pico-8 play session: hold ← + tap ❎

[t = 6 s] hold ← ~6s, tap ❎ ~10×
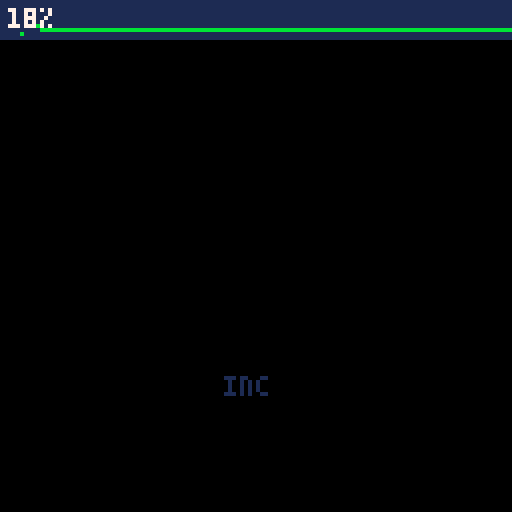

pico-8 cartridge
version 16
__lua__
-- physics "impulseengine"
-- by freds72

--[[     
	copyright (c) 2013 randy gaul http://randygaul.net

    this software is provided 'as-is', without any express or implied
    warranty. in no event will the authors be held liable for any damages
    arising from the use of this software.

    permission is granted to anyone to use this software for any purpose,
    including commercial applications, and to alter it and redistribute it
    freely, subject to the following restrictions:
      1. the origin of this software must not be misrepresented; you must not
         claim that you wrote the original software. if you use this software
         in a product, an acknowledgment in the product documentation would be
         appreciated but is not required.
      2. altered source versions must be plainly marked as such, and must not be
         misrepresented as being the original software.
      3. this notice may not be removed or altered from any source distribution.
 ]]

-- math
local vec={}
vec.__index=vec
setmetatable(vec,{
	__call=function(cls,...)
		return cls:new(...)
	end
})
function vec:new(x,y)
 return setmetatable({x=x,y=y},vec)
end
function vec:__add(a)
	return vec(self.x+a.x,self.y+a.y)
end
function vec:__sub(a)
	return vec(self.x-a.x,self.y-a.y)
end
function vec:__unm()
	return vec(-self.x,-self.y)
end
function vec:__mul(a)

	-- scalar mul
	if type(self)=="table" and type(a)=="number" then
		return vec(a*self.x,a*self.y)
	elseif type(self)=="number" and type(a)=="table" then
		return vec(self*a.x,self*a.y)
	end

	assert() --use dot
end
function vec:__div(a)
	-- scalar div
	if type(self)=="table" and type(a)=="number" then
		return vec(self.x/a,self.y/a)
	elseif type(self)=="number" and type(a)=="table" then
		return vec(a.x/self,a.y/self)
	end
	assert()
end

function vec:len()
	return sqrt(self:lensqr())
end
function vec:lensqr()
	return self.x*self.x+self.y*self.y
end

function vec:normz()
	local l=self:len()
	if l>0.001 then
		self.x/=l
		self.y/=l
	end
end

function v_dot(a,b)
	return a.x*b.x+a.y*b.y	
end
function v_distsqr(a,b)
	local v=b-a
	return v_dot(v,v)
end

function v_min(a,b)
	return vec(min(a.x,b.x),min(a.y,b.y))
end
function v_max(a,b)
	return vec(max(a.x,b.x),max(a.y,b.y))
end
function v_cross(a,b)
	return a.x*b.y-a.y*b.x
end
function vec:ortho(a)
	a=a or 1
	return vec(-a*self.y,a*self.x)
end

function vec:tostr()
	return "("..self.x..","..self.y..")"
end

-- matrix class
local mat={}
mat.__index=mat
setmetatable(mat,{
	__call=function(cls,...)
		return cls:new(...)
	end
})
function mat:new()
	local m={1,0,0,1}
 return setmetatable(m,mat)
end
function mat:make_r(angle)
	local c,s=cos(angle),-sin(angle)
	local m={c,-s,s,c}
 return setmetatable(m,mat)
end

function mat:abs()
	local m={}
	for i=1,4 do
		add(m,abs(self[i]))
	end
 return setmetatable(m,mat)	
end

function mat:xaxis()
	return vec(self[1],self[3])
end
function mat:yaxis()
	return vec(self[2],self[4])
end
function mat:transpose()
	local m={self[1],self[3],self[2],self[4]}
 return setmetatable(m,mat)	
end
function mat:__mul(a)
	if a[4] then
		-- matrix
		local m={
			self[1]*a[1]+self[2]*a[3],self[1]*a[2]+self[2]*a[4],
			self[3]*a[1]+self[4]*a[3],self[3]*a[2]+self[4]*a[4]		
		}
	 return setmetatable(m,mat)	
	else 
		-- vector
		return vec(self[1]*a.x+self[2]*a.y,self[3]*a.x+self[4]*a.y)
	end
end

-- misc math
function is_gt(a,b)
	return a>=b*0.95+a*0.01
end
function sqr(a)
	return a*a
end
function lerp(a,b,t)
	return a*(1-t)+b*t
end
function rndlerp(a,b)
	return lerp(b,a,1-rnd())
end

-- global vectors
local v_gravity=vec(0,-98)
local k_pi,k_dt=3.1416,1/60
-- arbitrary air friction
local k_friction=0.97
-- penetration allowance
-- penetration percentage to correct
local k_slop,k_pct=0.05,0.4

function nop() end
local cam={
	pos={x=0,y=0},
	project=function(self,v)
		return 64+v.x-self.pos.x,64-v.y+self.pos.y
	end,
	track=function(self,v)
		pos.x,pos.y=v.x,v.y
	end
}

-->8
-- shapes
local k_polykind,k_planekind=0x1,0x2

-- plane shape
function make_plane()
	local c={
		kind=k_planekind,
		u=mat(),
		n=vec(1,0),
		-- local to world
		apply=function(self,v)
			return self.u*v+self.body.pos
		end,
		-- true if point is within shape
	 contains=function(self,p)
	  -- point in shape space
	  p-=self.body.pos
	  p=self.u:transpose()*p
	 	return p.x<=0
	 end,
		draw=function(self)
			color(self.body.m==0 and 5 or 7)
			local no=vec(-self.n.y,self.n.x)
			local x0,y0=cam:project(self:apply(128*no))
			local x1,y1=cam:project(self:apply(128*no))
			line(x0,y0,x1,y1)
		end,		
		draw_face=function(self,i)
			local no=vec(-self.n.y,self.n.x)
			local x0,y0=cam:project(self:apply(128*no))
			local x1,y1=cam:project(self:apply(128*no))
			line(x0,y0,x1,y1,9)
		end,
		init=function(self,b)		 			
			self.u=mat:make_r(b.angle)
			self.body=b
		end,
		support=function(self,d)
			local maxp,maxv=-32000
			local v=self.body.pos
			local p=v_dot(v,d)
			return p,v
		end,
  leastpenetration=function(self,b)
 		local n,v=self.n,self.body.pos
 		local nw,vw=self.u*n,self:apply(v)-b.body.pos
 		local but=b.u:transpose()
 		n,v=but*nw,but*vw
 		
 		local s=b:support(-n) 		
			return v_dot(n,s-v),1
  end,
  incidentface=function(self,b,ni)
  	local n=self.u*self.n
  	n=b.u:transpose()*n
  	local mini,mindot=-1,32000
  	for i=1,#b.n do
  		local d=v_dot(n,b.n[i])
  		if d<mindot then
  			mindot,mini=d,i
  		end
  	end
  	return {
  		b:apply(b.v[mini]),
  		b:apply(b.v[mini-1==0 and #b.v or mini-1])}
  end
	}
	return c
end

function make_polygon(v,d)
	local c={
		kind=k_polykind,
		u=mat(),
		v=v,
		density=d,
		-- local to world
		apply=function(self,v)
			return self.u*v+self.body.pos
		end,
		rotate=function(self,angle)
			self.u=mat:make_r(angle)
		end,
		-- true if point is within shape
	 contains=function(self,p)
	  -- point in shape space
	  p-=self.body.pos
	  p=self.u:transpose()*p
	 	for i=1,#self.v do
	 		local v=p-self.v[i]
	 		if(v_dot(self.n[i],v)>0) return false
	 	end
	 	return true
	 end,
		draw_normal=function(self,v0,v1,i)
			local n,m=self.n[i],0.5*(v0+v1)
			local x0,y0=cam:project(self:apply(m))
			local x1,y1=cam:project(self:apply(m+4*n))
			line(x0,y0,x1,y1,8)
		end,
		draw=function(self)
			local v=self.v[#self.v]
			local x,y=cam:project(self:apply(v))
			local c=self.body.m==0 and 5 or 7
			color(c)
			for i=1,#self.v do
				local v1=self.v[i]
				local x1,y1=cam:project(self:apply(v1))
				line(x,y,x1,y1)
				--self:draw_normal(v,v1,i)
				x,y=x1,y1
				v=v1
			end
			fillp()
		end,		
		draw_face=function(self,i)
			local v0,v1=self.v[i-1==0 and #self.v or i-1],self.v[i]
			local x0,y0=cam:project(self:apply(v0))
			local x1,y1=cam:project(self:apply(v1))
			line(x0,y0,x1,y1,9)
		end,
		init=function(self,b)
		 -- calculate normals
			local v=self.v[#self.v]
			self.n={}
			for k=1,#self.v do
				local v1=self.v[k]
				local n=v-v1
				n:normz()
				add(self.n,n:ortho())
				v=v1
			end
			
		 -- compute mass from density
			local c=vec(0,0)
			local area=0
			local i=0
			local inv3=1/3
			
			for k=1,#self.v do
			 -- triangle vertices, third vertex implied as (0, 0)
				local v1,v2=self.v[k-1==0 and #self.v or k-1],self.v[k]
				local d=v_cross(v1,v2)
				local tarea=0.5*d
				area+=tarea
				c+=tarea*inv3*(v1+v2)
				
				local x,y=v1.x*v1.x+v2.x*v1.x+v2.x*v2.x,v1.y*v1.y+v2.y*v1.y+v2.y*v2.y
				i+=0.25*inv3*d*(x+y)
			end
			-- translate vertices to centroid (make the centroid (0, 0)
			c*=1/area
			for k=1,#self.v do
				self.v[k]-=c
			end
			
			b.m=d*area
			b.im=1/b.m
			b.i=i*d
			b.ii=1/b.i
			
			self.body=b
		end,
	update_density=function(self)
			local b=self.body
			if self.density<=0 then
				b:static()
				self.density=0
				return
			end
			local area=0
			local i=0
			local inv3=1/3
			
			for k=1,#self.v do
			 -- triangle vertices, third vertex implied as (0, 0)
				local v1,v2=self.v[k-1==0 and #self.v or k-1],self.v[k]
				local d=v_cross(v1,v2)
				local tarea=0.5*d
				area+=tarea
				
				local x,y=v1.x*v1.x+v2.x*v1.x+v2.x*v2.x,v1.y*v1.y+v2.y*v1.y+v2.y*v2.y
				i+=0.25*inv3*d*(x+y)
			end
			
			b.m=self.density*area
			b.im=1/b.m
			b.i=i*self.density
			b.ii=1/b.i
		end,
		support=function(self,d)
			local maxp,maxv=-32000
			for i=1,#self.v do
				local v=self.v[i]
				local p=v_dot(v,d)
				if p>maxp then
					maxp,maxv=p,v
				end
			end
			return maxv
		end,
  leastpenetration=function(self,b)
 		local maxd,maxi=-32000
  	for i=1,#self.v do
  		local n,v=self.n[i],self.v[i]
  		local nw,vw=self.u*n,self:apply(v)-b.body.pos
  		local but=b.u:transpose()
  		n,v=but*nw,but*vw
  		
  		local s=b:support(-n)
  		
  		local d=v_dot(n,s-v)
  		
  		if d>maxd then
  			maxd,maxi=d,i
  		end		
  	end
  	return maxd,maxi
  end,
  incidentface=function(self,b,ni)
  	local n=self.u*self.n[ni]
  	n=b.u:transpose()*n
  	local mini,mindot=-1,32000
  	for i=1,#b.n do
  		local d=v_dot(n,b.n[i])
  		if d<mindot then
  			mindot,mini=d,i
  		end
  	end
  	return {
  		b:apply(b.v[mini]),
  		b:apply(b.v[mini-1==0 and #b.v or mini-1])}
  end
	}
	return c
end


-->8
-- body
local bodies={}
function make_wall(shape,x,y,angle)
	local b={
		shape=shape,
		pos=vec(x,y),
		i=0,
		ii=0,
		m=0,
		im=0,
		sfriction=0.4,
		dfriction=0.2,
		restitution=0.2,
		angle=angle,
		apply_force=nop,
		apply_impulse=nop,
		integrate_forces=nop,
		integrate_v=nop,
		reset=nop
	}
	shape:init(b)
	return add(bodies,b)
end

function make_body(shape,x,y)
	local b={
		shape=shape,
		pos=vec(x,y),
		v=vec(0,0), -- velocity
		f=vec(0,0), -- force
		i=0,
		ii=0,
		m=1,
		im=1,
		sfriction=0.4,
		dfriction=0.2,
		restitution=0.2,
		angularv=0,
		torque=0,
		angle=0,
		-- static body
		static=function(self)
			self.i,self.ii=0,0
			self.m,self.im=0,0
			self.shape.density=0
		end,
		apply_force=function(self,f)
			self.f+=f
		end,
		apply_impulse=function(self,impulse,c)
			self.v+=self.im*impulse
			self.angularv+=mid(self.ii*v_cross(c,impulse),-1,1)
		end,
		integrate_forces=function(self,dt)
			if(self.im==0) return
			self.v+=(self.im*self.f+v_gravity)*dt*0.5
			self.angularv+=self.torque*self.ii*dt*0.5
			-- apply some damping
			self.angularv*=k_friction
		end,
		integrate_v=function(self,dt)
			if(self.im==0) return
			self.pos+=dt*self.v
			self.angle+=dt*self.angularv
			self.shape:rotate(self.angle)
			
			self:integrate_forces(dt)
		end,
		reset=function(self)
			self.f=vec(0,0)
			self.torque=0
		end
	}
	shape:init(b)
	return add(bodies,b)
end
-->8
-- game loop
local time_t=0
local show_debug=false
-- latest contact points
local manifolds={}
-- 
function _init()
	poke(0x5f2d,1)

	local v={
		vec(10,-10),
		vec(10,10),
		vec(-10,10),
		vec(-10,-10)
	}
	local b=make_body(make_polygon(v,1),14,25)
	b.angle=rnd()

	b=make_body(make_polygon(v,1),14,5)
	b.angle=rnd()

	b=make_wall(make_plane(0.25),0,-30)
end

function _draw()
	cls()
	for _,b in pairs(bodies) do
		b.shape:draw()
		if show_debug then
			local x,y=cam:project(b.pos)
			print(b.shape.isref==true and "ref" or "inc",x-8,y,1)
		end
	end
	
	draw_stats()

	if show_debug then
	 	for _,m in pairs(manifolds) do
	 		m:draw()
	 	end
	end
end

function _update60()


	if btnp(4) then
		show_debug=not show_debug
	end
	
	-- resolve collisions
	manifolds={}
	-- find contact points
	for i=1,#bodies do
		local a=bodies[i]
		for j=i+1,#bodies do
			local b=bodies[j]
			if bor(a.im,b.im) then
				local m=make_manifold(a,b)
				if #m.contacts>0 then
					add(manifolds,m)
				end
			end
		end
	end
	
	for _,a in pairs(bodies) do
		a:integrate_forces(k_dt)
	end
	
	for _,m in pairs(manifolds) do
		m:init()
	end

	for i=1,10 do
		for _,m in pairs(manifolds) do
			m:apply_impulse()
		end
	end

	for _,a in pairs(bodies) do
		a:integrate_v(k_dt)
	end
	
	for _,m in pairs(manifolds) do
		m:fix_pos()
	end

	for _,a in pairs(bodies) do
		a:reset()
	end
	
	time_t+=1
end

-->8
-- collision resolution
function face_clip(n,c,f)
	local sp,out=0,{f[1],f[2]}
	
	local d1,d2=v_dot(n,f[1])-c,v_dot(n,f[2])-c
	if(d1<=0) out[sp+1]=f[1] sp+=1
	if(d2<=0) out[sp+1]=f[2] sp+=1
	
	if d1*d2<0 then
		local t=d1/(d1-d2)
		out[sp+1]=f[1]+t*(f[2]-f[1])
		sp+=1
	end
	
	assert(sp!=3)
	
	f[1],f[2]=out[1],out[2]
	
	return sp
end

function poly2poly(m,a,b)
	a,b=a.shape,b.shape

	--check for a separating axis with a's face planes
	local pa,fa=a:leastpenetration(b)
	if(pa>=0) return
	
	--check for a separating axis with b's face planes
	local pb,fb=b:leastpenetration(a)
	if(pb>=0) return
	
	-- always point from a to b
	local ref,inc,i,flip
	-- determine which shape contains reference face
	if is_gt(pa,pb) then
		ref,inc,i,flip=a,b,fa,false
	else
		ref,inc,i,flip=b,a,fb,true
	end
	-- debug
	ref.isref,inc.isref=true,false
	
	local incf=ref:incidentface(inc,i)
	
	-- setup reference face vertices
	local v1,v2=ref.v[i],ref.v[i-1==0 and #ref.v or i-1]
	-- transform vertices to world space
	v1,v2=ref:apply(v1),ref:apply(v2)
	
	-- calculate reference face side normal in world space
	local sn=v2-v1
	sn:normz()
	
	local refn=vec(-sn.y,sn.x)

	-- ax + by = c
  	-- c is distance from origin
	local refc=v_dot(refn,v1)
	local negside,posside=-v_dot(sn,v1),v_dot(sn,v2)
		
	-- clip incident face to reference face side planes
	-- due to floating point error, possible to not have required points
	if(face_clip(-sn,negside,incf)<2) return
	if(face_clip(sn,posside,incf)<2) return
	
	m.n=flip==true and -refn or refn
		
	local cp=0
	local sep=v_dot(refn,incf[1])-refc
	if sep<=0 then
		cp+=1
		add(m.contacts,incf[1])
		m.penetration=-sep
	end
	
	sep=v_dot(refn,incf[2])-refc
	if sep<=0 then
		cp+=1
		add(m.contacts,incf[2])
		m.penetration+=-sep
		m.penetration/=cp
	end
end

function poly2plane(m,a,b)
	return 
end
-->8
-- manifold
-- compute id
function shape2shape(k1,k2)
	return bor(k1,shl(k2,4))
end
-- dispatch table to shape/shape collision
local dispatch={	
	[shape2shape(k_polykind,k_polykind)]=poly2poly,
	[shape2shape(k_polykind,k_planekind)]=poly2plane,
	[shape2shape(k_planekind,k_polykind)]=function(m,a,b)
		poly2plane(m,b,a) if(m.n) m.n=-m.n
	end
}

function make_manifold(a,b)
	local m={
		a=a,
		b=b,
		contacts={},
		penetration=0,
		apply_impulse=function(self)
  	-- early out and positional correct if both objects have infinite mass
  	if abs(a.im+b.im)<0.001 then
  		a.v,b.v=vec(0,0),vec(0,0)
  		return
  	end
  	
  	for _,c in pairs(self.contacts) do
  		-- calculate radii from center of mass to contact
  		local ra,rb=c-a.pos,c-b.pos
  		-- relative velocity
  		local rv=b.v+rb:ortho(b.angularv)-(a.v+ra:ortho(a.angularv))
  		
  		-- relative velocity along the normal
		local cv=v_dot(rv,self.n)
		--  do not resolve if velocities are separating
		if(cv>0) return
		
		local racn,rbcn=v_cross(ra,self.n),v_cross(rb,self.n)
		local invmass=a.im+b.im+sqr(racn)*a.ii+sqr(rbcn)*b.ii
		
		-- calculate impulse scalar
		local j=-(1+self.e)*cv
		j/=invmass
		j/=#self.contacts
		
		-- apply impulse
		local impulse=j*self.n
		a:apply_impulse(-impulse,ra)
		b:apply_impulse(impulse,rb)
		
		-- friction impulse
		rv=b.v+rb:ortho(b.angularv)-(a.v+ra:ortho(a.angularv))
		local t=rv-v_dot(rv,self.n)*self.n
		t:normz()
		
		-- j tangent magnitude
		local jt=-v_dot(rv,t)
		jt/=invmass	
		jt/=#self.contacts
		-- don't apply tiny friction impulses
		if(abs(jt)<0.01) return
			
		-- coulomb's law
		local timpulse
		if abs(jt)<j*self.sf then
		timpulse=t*jt
		else
		timpulse=t*-j*self.df
	end
	-- apply friction impulse
		a:apply_impulse(-timpulse,ra)
		b:apply_impulse(timpulse,rb)
  	end
		end,
		fix_pos=function(self)
			local c=(max(self.penetration-k_slop,0)/(a.im+b.im))*k_pct*self.n
			a.pos-=a.im*c
			b.pos+=b.im*c
		end,
		draw=function(self)
			for _,cp in pairs(self.contacts) do
				local x,y=cam:project(cp)
				circfill(x,y,2,8)
				local x1,y1=cam:project(cp+4*self.n)
				line(x,y,x1,y1,11)
			end
		end,
		init=function(self)
			-- calculate average restitution
			self.e=min(a.restitution,b.restitution)
			--  calculate static and dynamic friction
			self.sf=sqrt(a.sfriction*b.sfriction)
			self.df=sqrt(a.dfriction*b.dfriction)
				
			for _,c in pairs(self.contacts) do
				local ra,rb=c-a.pos,c-b.pos
				local rv=b.v+rb:ortho(b.angularv)-(a.v+ra:ortho(a.angularv))
				-- determine if we should perform a resting collision or not
				-- the idea is if the only thing moving this object is gravity,
				-- then the collision should be performed without any restitution
				if rv:lensqr()<(k_dt*v_gravity):lensqr()+0.001 then
					self.e=0
				end	
			end		
		end
	}
	-- solve
	dispatch[shape2shape(a.shape.kind,b.shape.kind)](m,a,b)
	return m
end
-->8
-- stats & menus
local cpu_stats={}

function draw_stats()
	-- 
	rectfill(0,0,127,9,1)
	local cpu=flr(100*stat(1))
	cpu_stats[time_t%128+1]=cpu
	for i=1,128 do
		local c,s=11,cpu_stats[(time_t+i)%128+1]
		if s then
			if(s>100) c=8 s=100
			pset(i-1,9-9*s/100,c)
		end
	end
	print(cpu.."%",2,2,7)
end
__gfx__
00000000000000007777000077777700000700007777777077777770088888000000000000000000000000000000000000000000000000000000000000000000
00000000006677007000000070000700077777007eeeee707eeeee7088eee8800000000000000000000000000000000000000000000000000000000000000000
007007000666777070770000707707000eeeee007ee7ee707eeeee708e8e8e800000000000000000000000000000000000000000000000000000000000000000
00077000066677707077000070770700077777007e777e707e777e708ee8ee800000000000000000000000000000000000000000000000000000000000000000
0007700007776660000000007000070007e7e7007ee7ee707eeeee708e8e8e800000000000000000000000000000000000000000000000000000000000000000
0070070007776660000000007777770007e7e7007eeeee707eeeee7088eee8800000000000000000000000000000000000000000000000000000000000000000
00000000007766000000000000000000077777007777777077777770088888000000000000000000000000000000000000000000000000000000000000000000
